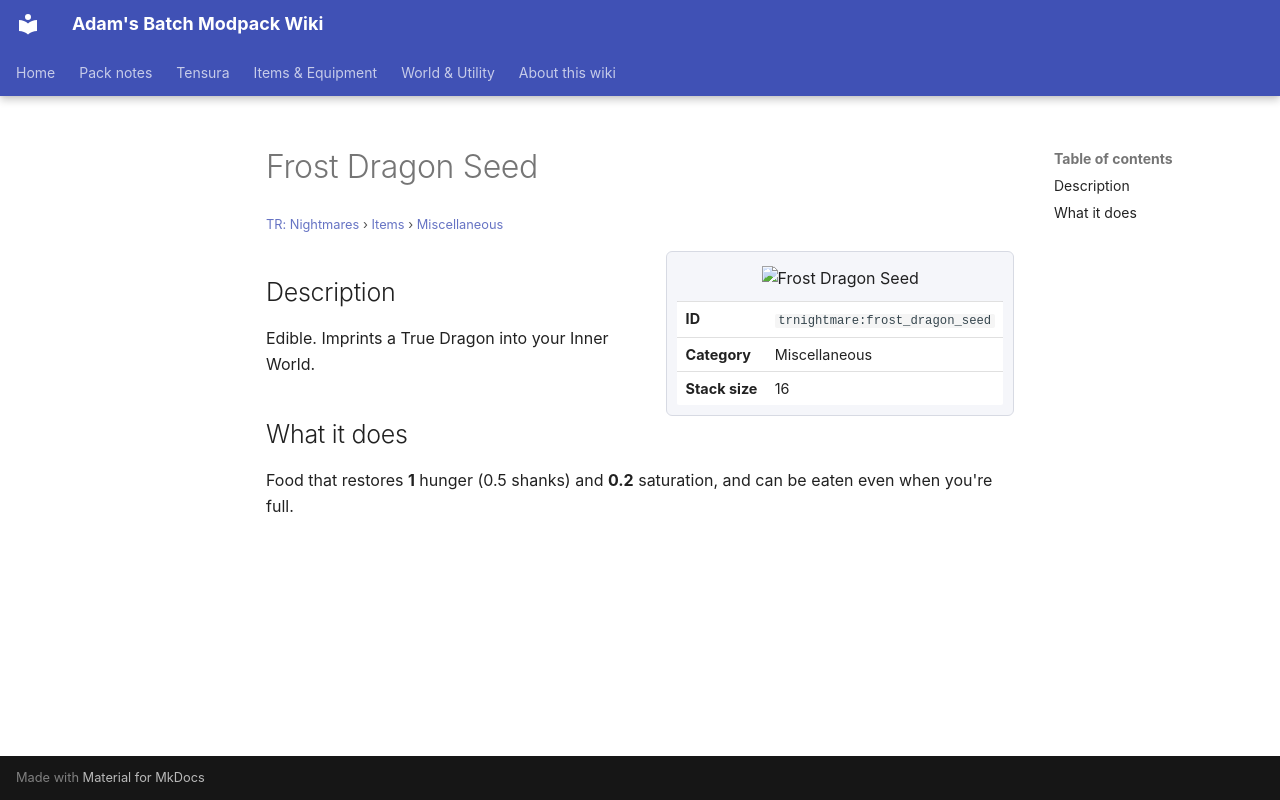

repository: Proteus-Nell/Adams-Batch-MC-Modpack-Wiki · page: tr-nightmares/items/miscellaneous/frost-dragon-seed/index.html · generator: mkdocs

# Frost Dragon Seed

<small>[TR: Nightmares](../../index.md) &rsaquo; [Items](../index.md) &rsaquo; [Miscellaneous](index.md)</small>

<div class="infobox" markdown>

![Frost Dragon Seed](../../../assets/icons/trnightmare/item/frost_dragon_seed.png)

| | |
|---|---|
| **ID** | `trnightmare:frost_dragon_seed` |
| **Category** | Miscellaneous |
| **Stack size** | 16 |

</div>

## Description

Edible. Imprints a True Dragon into your Inner World.

## What it does

Food that restores **1** hunger (0.5 shanks) and **0.2** saturation, and can be eaten even when you're full.
